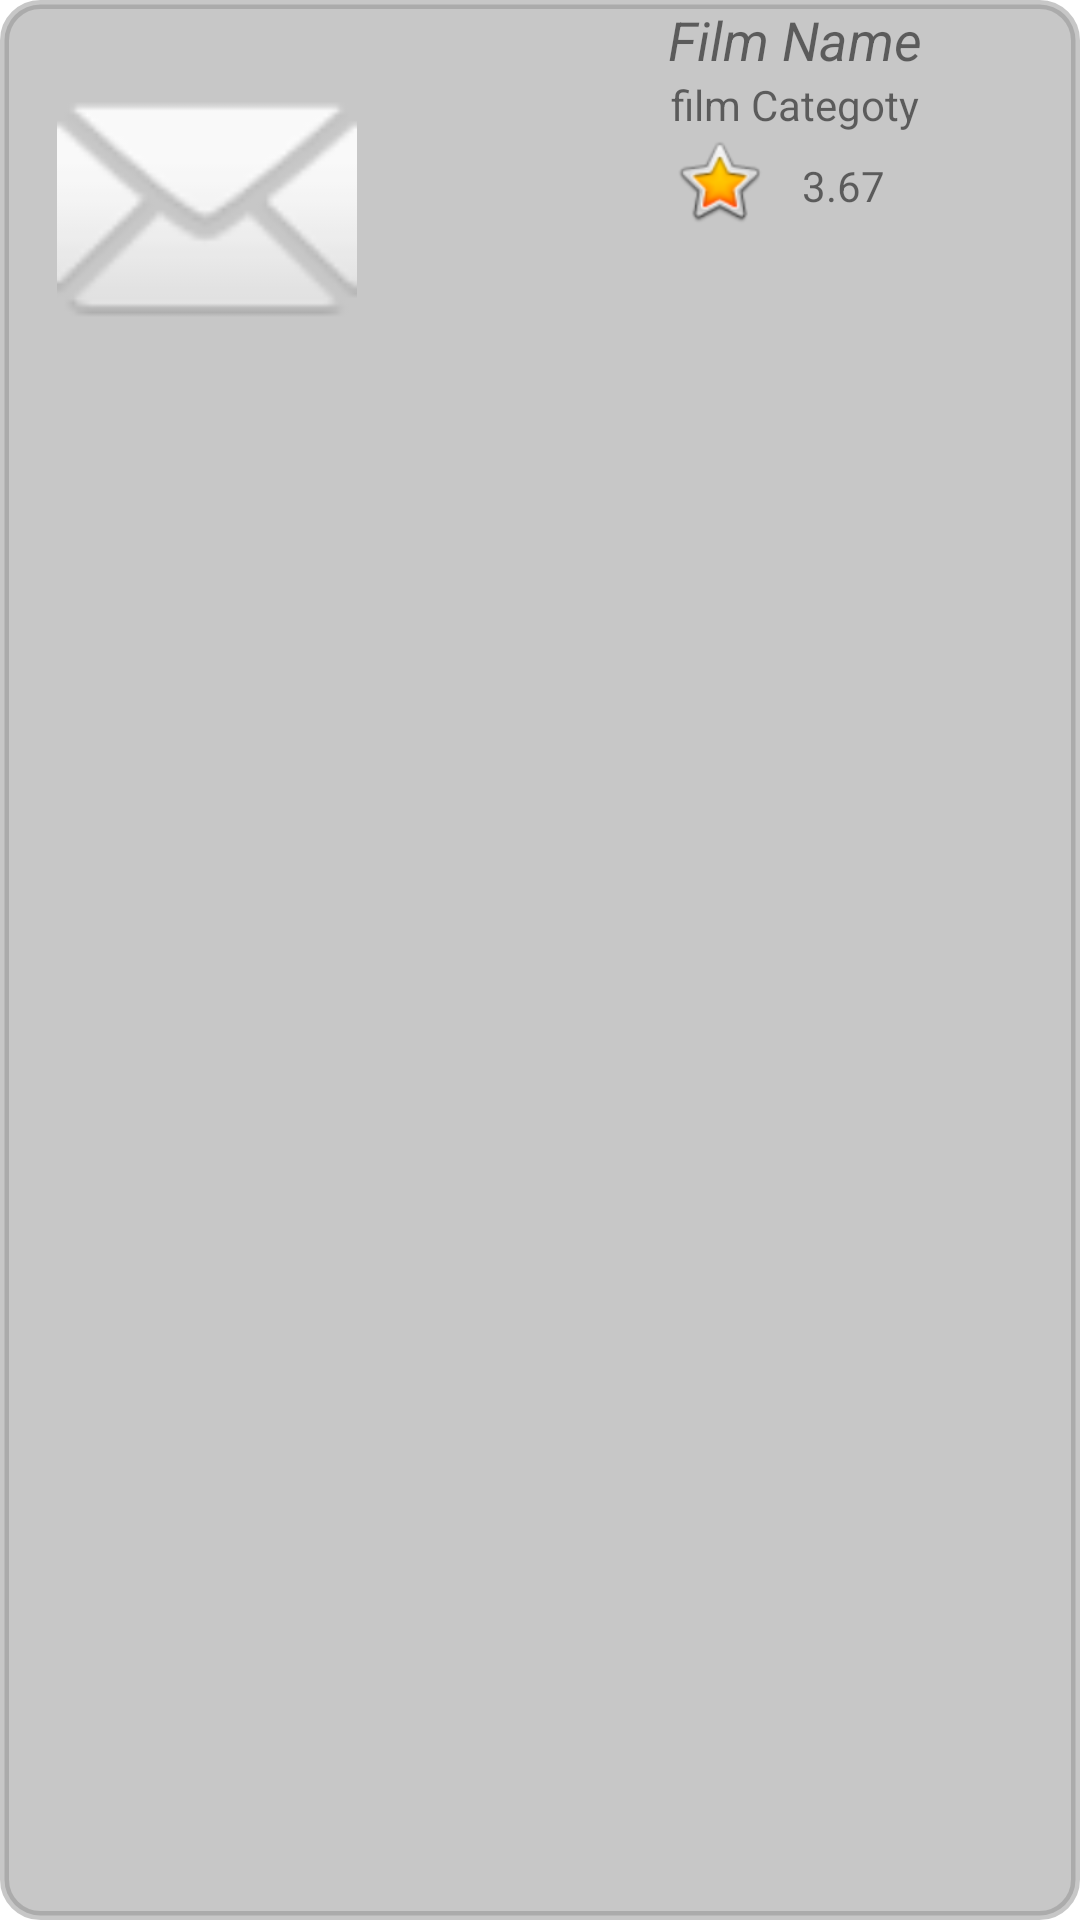

The Android layout XML behind this screen, and the referenced resources:
<!-- AndroidManifest.xml: application theme Theme.MyMovieApplication -->
<!-- res/layout/toprated_seeall_rv_item.xml -->
<?xml version="1.0" encoding="utf-8"?>
<androidx.constraintlayout.widget.ConstraintLayout xmlns:android="http://schemas.android.com/apk/res/android"
    xmlns:tools="http://schemas.android.com/tools"
    android:layout_width="match_parent"
    android:layout_height="wrap_content"
    android:background="@drawable/rounded"
    android:layout_margin="12dp"
    xmlns:app="http://schemas.android.com/apk/res-auto">

    <ImageView
        android:id="@+id/toprated_seeall_IV"
        android:layout_width="100dp"
        android:layout_height="100dp"
        android:layout_margin="18dp"
        app:layout_constraintStart_toStartOf="parent"
        app:layout_constraintTop_toTopOf="parent"
        app:srcCompat="@android:drawable/ic_dialog_email" />

    <TextView
        android:id="@+id/toprated_seeall_filmname_TV"
        android:layout_width="wrap_content"
        android:layout_height="wrap_content"
        android:layout_marginStart="52dp"
        android:text="Film Name"
        android:textSize="18sp"
        android:textStyle="italic"
        app:layout_constraintStart_toEndOf="@id/toprated_seeall_IV"
        app:layout_constraintEnd_toEndOf="parent"
        tools:layout_editor_absoluteY="24dp"
        tools:ignore="MissingConstraints" />
    <TextView
        android:id="@+id/toprated_seeall_filmcategory_Tv"
        android:layout_width="wrap_content"
        android:layout_height="wrap_content"
        android:text="film Categoty"
        app:layout_constraintTop_toBottomOf="@id/toprated_seeall_filmname_TV"
        app:layout_constraintStart_toStartOf="@id/toprated_seeall_filmname_TV"
        app:layout_constraintEnd_toEndOf="@id/toprated_seeall_filmname_TV"/>

    <ImageView
        android:id="@+id/toprated_seeall_ratingstar_IV"
        android:layout_width="wrap_content"
        android:layout_height="wrap_content"
        app:srcCompat="@android:drawable/btn_star_big_on"
        app:layout_constraintStart_toStartOf="@id/toprated_seeall_filmcategory_Tv"
        app:layout_constraintTop_toBottomOf="@id/toprated_seeall_filmcategory_Tv"/>

    <TextView
        android:id="@+id/topratedseeall_ratingnumber_TV"
        android:layout_width="wrap_content"
        android:layout_height="wrap_content"
        android:text="3.67"
        android:layout_margin="8dp"
        app:layout_constraintStart_toEndOf="@id/toprated_seeall_ratingstar_IV"
        app:layout_constraintTop_toBottomOf="@id/toprated_seeall_filmcategory_Tv"
        app:layout_constraintEnd_toEndOf="@id/toprated_seeall_filmcategory_Tv"/>

</androidx.constraintlayout.widget.ConstraintLayout>
<!-- resources referenced by this layout -->
<resources>
  <!-- drawable rounded (drawable) -->
  <?xml version="1.0" encoding="UTF-8"?>
  <shape xmlns:android="http://schemas.android.com/apk/res/android">
      <solid android:color="@color/grey"/>
  
      <stroke android:width="3dp"
          android:color="@color/grey" />
  
      <padding android:left="1dp"
          android:top="1dp"
          android:right="1dp"
          android:bottom="1dp" />
  
      <corners android:radius="12dp" />
  
  </shape>
  <style name="Theme.MyMovieApplication" parent="Theme.MaterialComponents.DayNight.DarkActionBar">
          
          <item name="colorPrimary">@color/purple_500</item>
          <item name="colorPrimaryVariant">@color/purple_700</item>
          <item name="colorOnPrimary">@color/white</item>
          
          <item name="colorSecondary">@color/teal_200</item>
          <item name="colorSecondaryVariant">@color/teal_700</item>
          <item name="colorOnSecondary">@color/black</item>
          
          <item name="android:statusBarColor">?attr/colorPrimaryVariant</item>
          
      </style>
  <color name="grey">#80909090</color>
  <color name="purple_500">#FF6200EE</color>
  <color name="purple_700">#FF3700B3</color>
  <color name="white">#FFFFFFFF</color>
  <color name="teal_200">#FF03DAC5</color>
  <color name="teal_700">#FF018786</color>
  <color name="black">#FF000000</color>
</resources>
